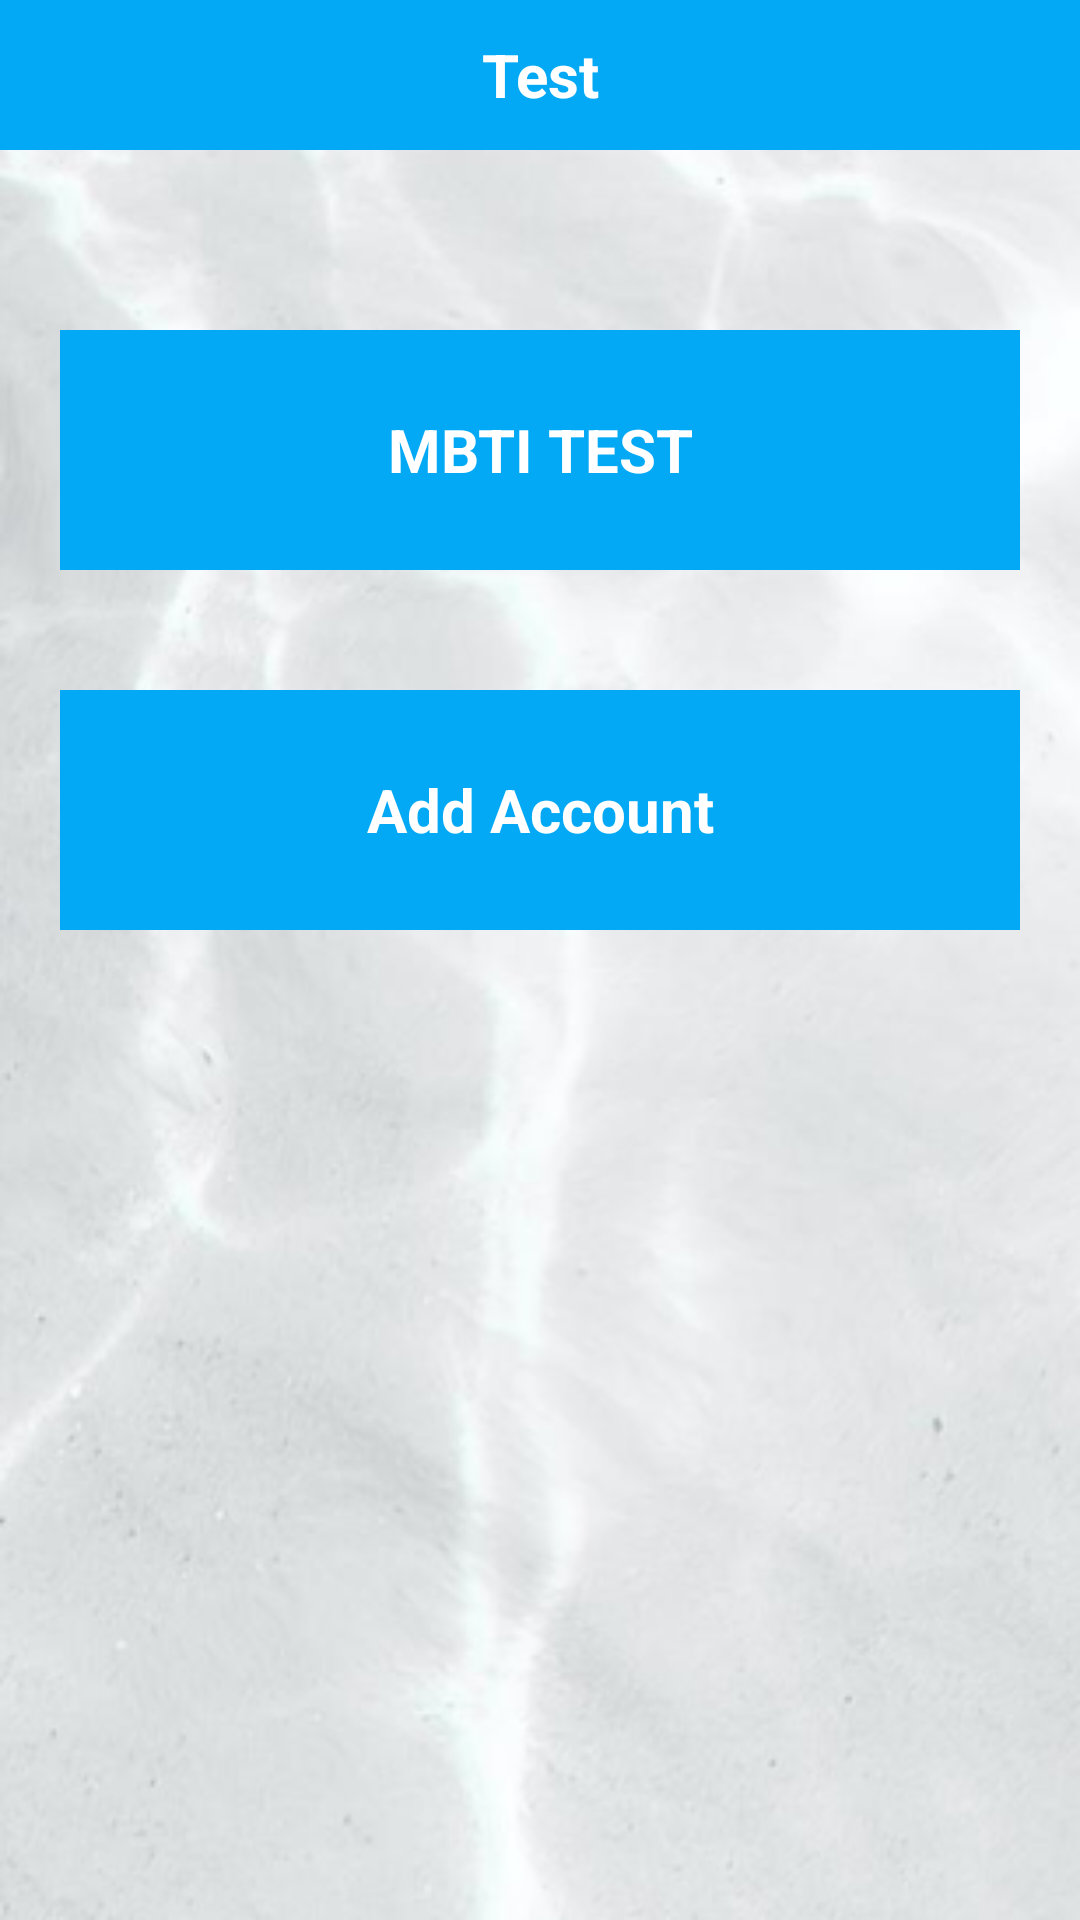

This screen was rendered from an Android layout file. Write that file and the resources it references.
<!-- AndroidManifest.xml: application theme AppTheme -->
<!-- res/layout/activity_main.xml -->
<?xml version="1.0" encoding="utf-8"?>
<LinearLayout xmlns:android="http://schemas.android.com/apk/res/android"
    xmlns:app="http://schemas.android.com/apk/res-auto"
    xmlns:tools="http://schemas.android.com/tools"
    android:layout_width="match_parent"
    android:orientation="vertical"
    android:background="@drawable/background"
    android:layout_height="match_parent"
    tools:context=".UI.MainActivity">
    <TextView
        android:text="Test"
        android:textColor="#fff"
        android:textSize="20sp"
        android:gravity="center"
        android:textStyle="bold"
        android:background="#03A9F4"
        android:layout_width="match_parent"
        android:layout_height="50dp"/>
    <LinearLayout
        android:layout_marginTop="50dp"
        android:gravity="center"
        android:layout_width="match_parent"
        android:layout_height="100dp">
        <TextView
            android:id="@+id/addtext"
            android:text="MBTI TEST"
            android:textSize="20sp"
            android:textStyle="bold"
            android:textColor="#fff"
            android:gravity="center"
            android:layout_marginLeft="20dp"
            android:background="#03A9F4"
            android:layout_width="match_parent"
            android:layout_marginRight="20dp"
            android:layout_height="80dp"/>
    </LinearLayout>























































    <LinearLayout
        android:layout_marginTop="20dp"
        android:gravity="center"
        android:layout_width="match_parent"
        android:layout_height="100dp">
        <TextView
            android:layout_marginRight="20dp"
            android:layout_marginLeft="20dp"
            android:id="@+id/managerxuesheng"
            android:text="Add Account"
            android:textSize="20sp"
            android:textStyle="bold"
            android:textColor="#fff"
            android:gravity="center"
            android:background="#03A9F4"
            android:layout_width="match_parent"
            android:layout_height="80dp"/>
    </LinearLayout>

</LinearLayout>
<!-- resources referenced by this layout -->
<resources>
  <!-- drawable background: png bitmap (drawable, 176293 bytes) -->
  <style name="AppTheme" parent="Theme.AppCompat.Light.NoActionBar">
          
          <item name="colorPrimary">@color/orenge</item>
          <item name="colorPrimaryDark">@color/orenge</item>
          <item name="colorAccent">@color/orenge</item>
      </style>
  <color name="orenge">#FFca6914</color>
</resources>
